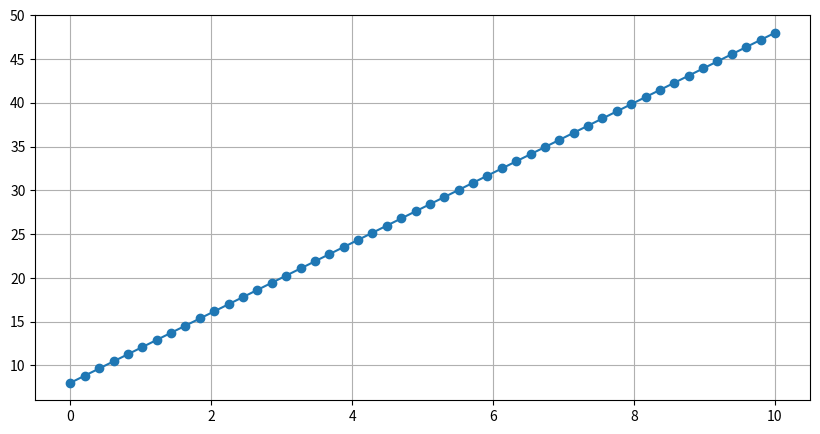

The matplotlib source for this figure:
# Import libraries
import matplotlib.pyplot as plt
import numpy as np
 
# Creating vectors X and Y
x = np.linspace(0, 10, 50)
y = x * 4 + 8

fig = plt.figure(figsize = (10, 5))
# Create the plot
plt.plot(x, y, marker = 'o')

plt.grid()
 
# Show the plot
plt.show()